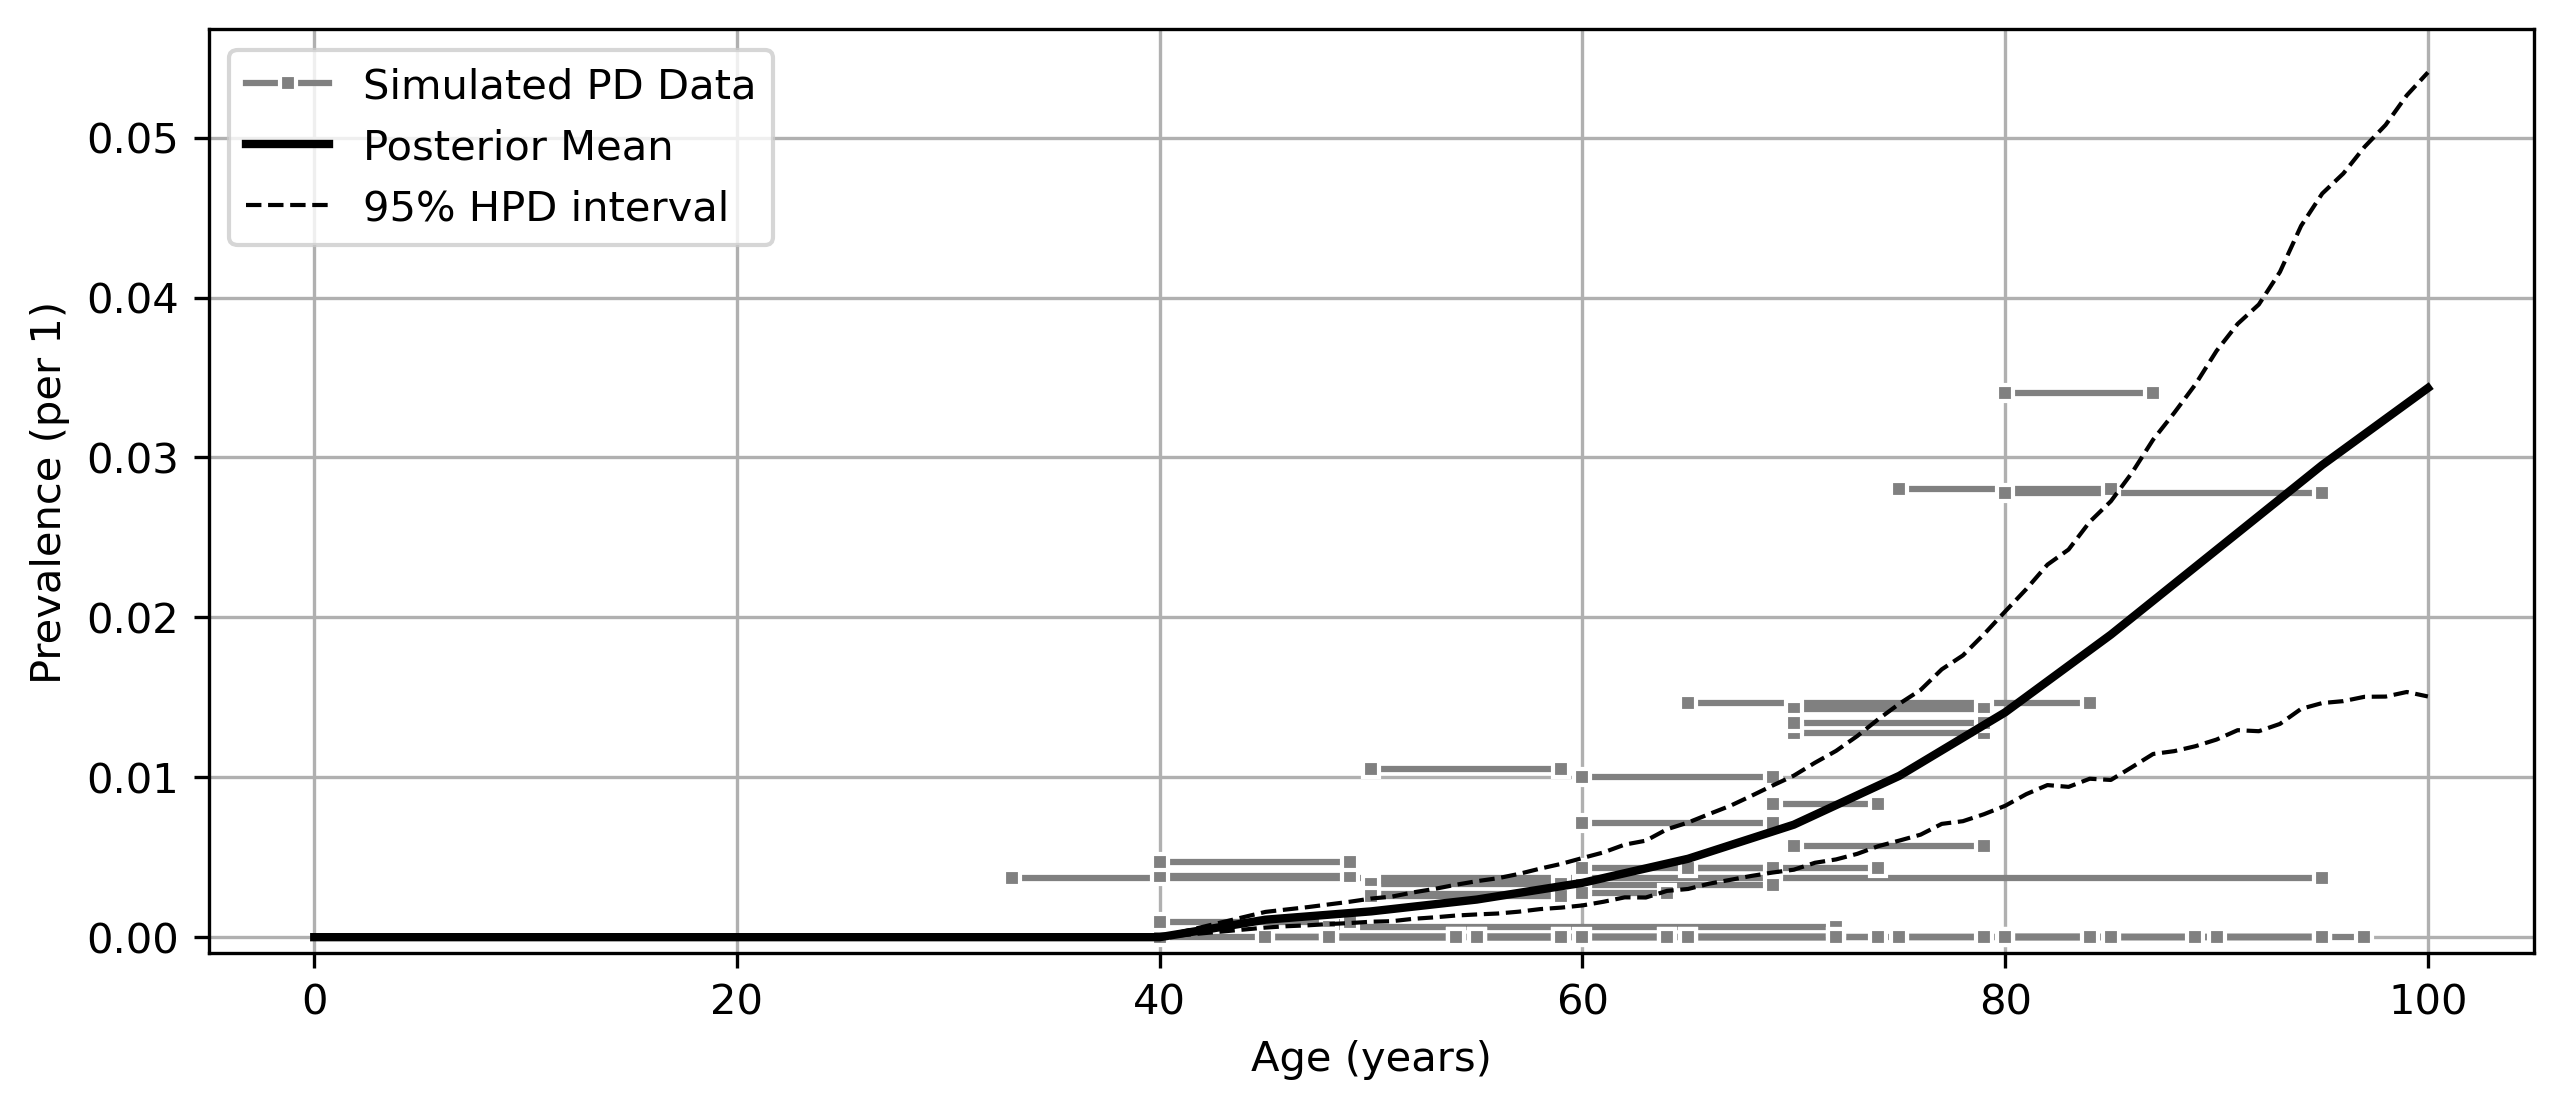

The data file committed next to this chart (first rows):
age, mean, lower_ci, upper_ci
0, 0.0, 0.0, 0.0
1, 0.0, 0.0, 0.0
2, 0.0, 0.0, 0.0
3, 0.0, 0.0, 0.0
4, 0.0, 0.0, 0.0
5, 0.0, 0.0, 0.0
6, 0.0, 0.0, 0.0
7, 0.0, 0.0, 0.0
8, 0.0, 0.0, 0.0
9, 0.0, 0.0, 0.0
10, 0.0, 0.0, 0.0
11, 0.0, 0.0, 0.0
12, 0.0, 0.0, 0.0
13, 0.0, 0.0, 0.0
14, 0.0, 0.0, 0.0
15, 0.0, 0.0, 0.0
16, 0.0, 0.0, 0.0
17, 0.0, 0.0, 0.0
18, 0.0, 0.0, 0.0
19, 0.0, 0.0, 0.0
20, 0.0, 0.0, 0.0
21, 0.0, 0.0, 0.0
22, 0.0, 0.0, 0.0
23, 0.0, 0.0, 0.0
24, 0.0, 0.0, 0.0
25, 0.0, 0.0, 0.0
26, 0.0, 0.0, 0.0
27, 0.0, 0.0, 0.0
28, 0.0, 0.0, 0.0
29, 0.0, 0.0, 0.0
30, 0.0, 0.0, 0.0
31, 0.0, 0.0, 0.0
32, 0.0, 0.0, 0.0
33, 0.0, 0.0, 0.0
34, 0.0, 0.0, 0.0
35, 0.0, 0.0, 0.0
36, 0.0, 0.0, 0.0
37, 0.0, 0.0, 0.0
38, 0.0, 0.0, 0.0
39, 0.0, 0.0, 0.0
40, 2.8876960205135026e-07, 4.810640190280318e-14, 1.4596737823670191e-06
41, 0.0002189, 0.0001324, 0.0003333
42, 0.0004375, 0.0002646, 0.0006663
43, 0.0006561, 0.0003966, 0.0009989
44, 0.0008746, 0.0005286, 0.001332
45, 0.001093, 0.0006607, 0.001665
46, 0.001197, 0.0007326, 0.001799
47, 0.001301, 0.0008, 0.00195
48, 0.001405, 0.0008691, 0.002102
49, 0.001509, 0.0009253, 0.002273
50, 0.001613, 0.0009786, 0.002439
51, 0.001761, 0.001091, 0.002642
52, 0.001909, 0.00119, 0.002856
53, 0.002057, 0.001277, 0.003075
54, 0.002205, 0.001358, 0.003288
55, 0.002353, 0.00144, 0.003539
56, 0.002562, 0.001591, 0.003831
57, 0.002771, 0.001726, 0.004124
58, 0.00298, 0.001869, 0.004443
59, 0.003189, 0.001984, 0.00479
... 41 more rows
